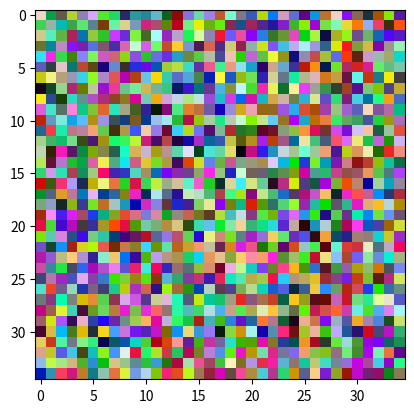

This chart was generated by the following Python code:
import numpy as np
import matplotlib.pyplot as plt

def make_img():
    rnd_arr = np.random.rand(35, 35, 3)
    return rnd_arr

def display_img(array):
    
    plt.imshow(array)
    plt.show()

def main():
    for i in range(10):
        display_img(array=make_img())
if __name__ == "__main__":
    main()